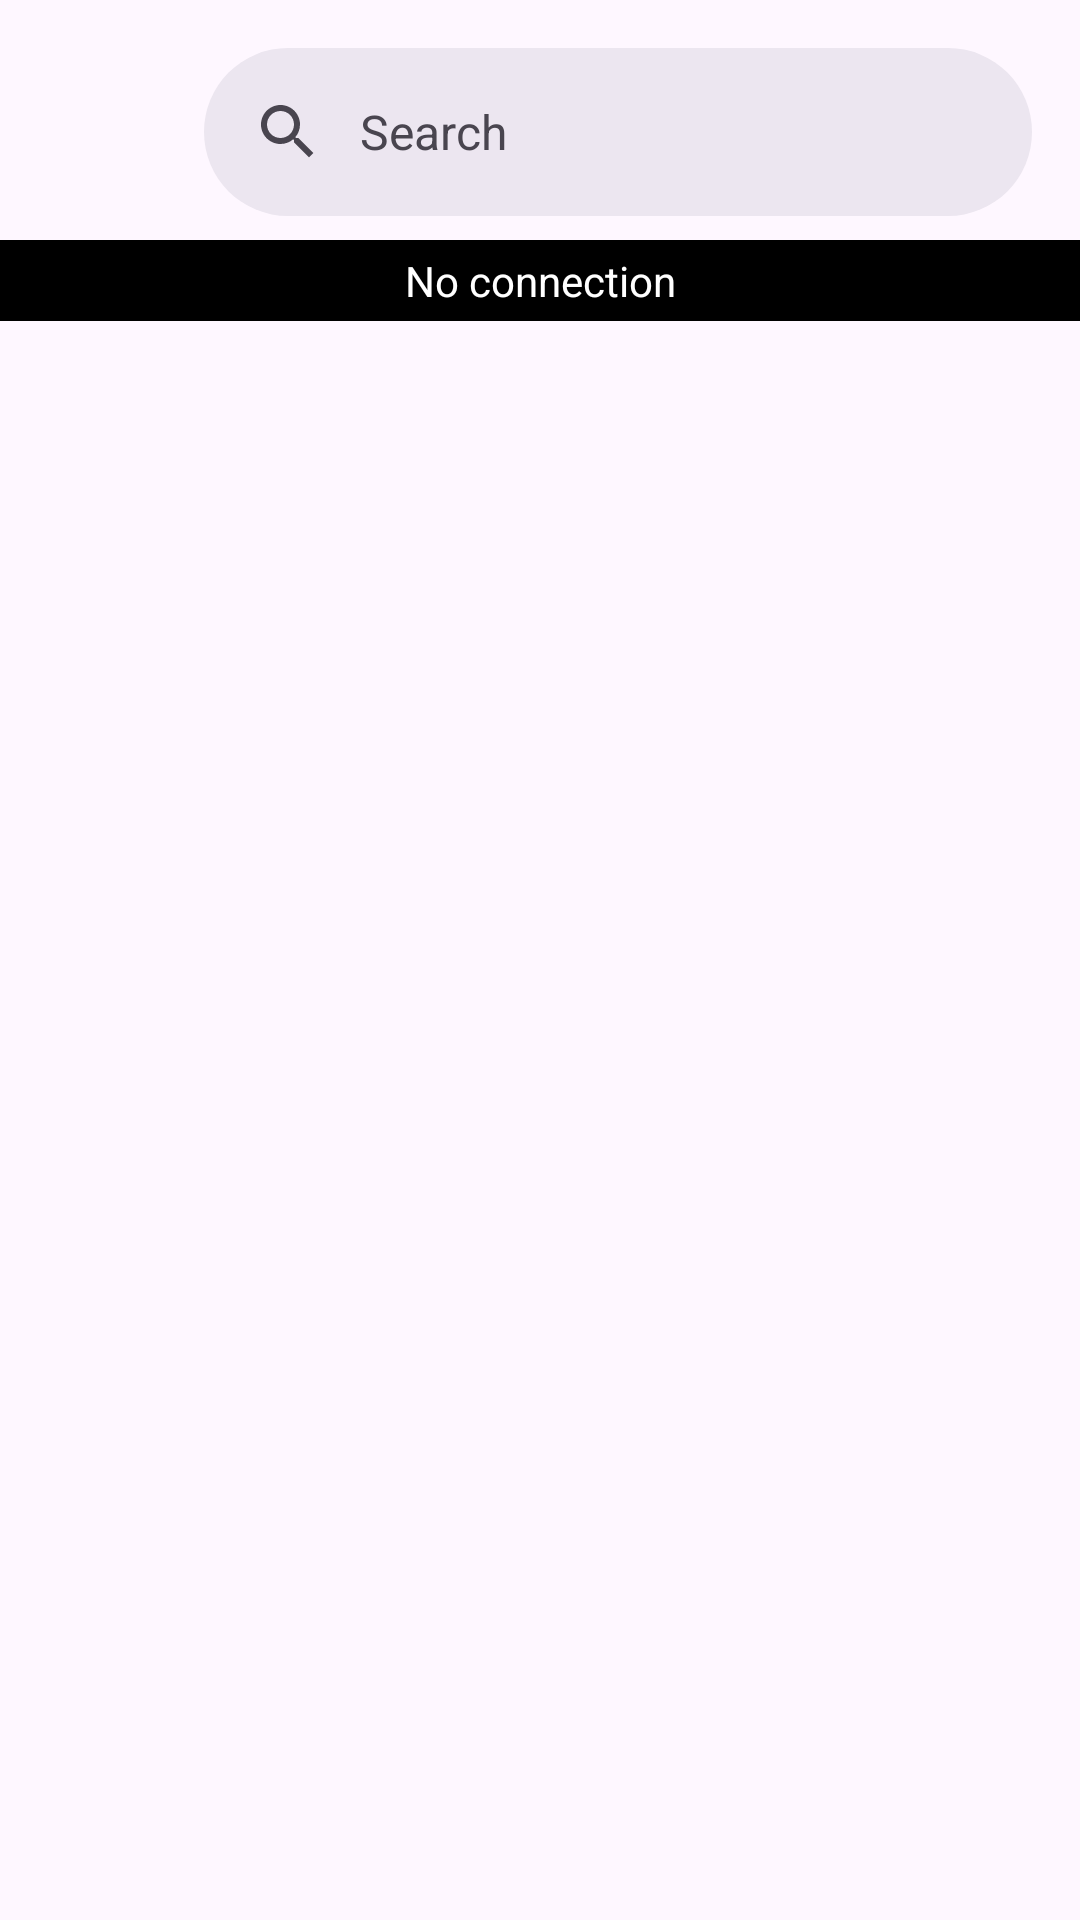

Here is an Android app screen rendered from its layout file. Give the layout XML and the strings, colors and styles it references.
<!-- AndroidManifest.xml: application theme Theme.Kotlin2 -->
<!-- res/layout/activity_main.xml -->
<?xml version="1.0" encoding="utf-8"?>
<androidx.constraintlayout.widget.ConstraintLayout xmlns:android="http://schemas.android.com/apk/res/android"
    xmlns:app="http://schemas.android.com/apk/res-auto"
    xmlns:tools="http://schemas.android.com/tools"
    android:id="@+id/main"
    android:layout_width="match_parent"
    android:layout_height="match_parent"
    tools:context=".activity.MainActivity">

    <com.google.android.material.imageview.ShapeableImageView
        android:id="@+id/profile"
        android:layout_width="50dp"
        android:layout_height="50dp"
        android:layout_marginStart="10dp"
        android:layout_marginTop="20dp"
        android:padding="5dp"
        android:scaleType="centerCrop"
        app:layout_constraintStart_toStartOf="parent"
        app:layout_constraintTop_toTopOf="parent"
        app:shapeAppearanceOverlay="@style/ShapeAppearance.Material3.Corner.Full"
        app:srcCompat="@drawable/user1" />

    

    
    <com.google.android.material.search.SearchBar
        android:id="@+id/searchBar"
        android:layout_width="0dp"
        android:layout_height="wrap_content"
        android:layout_marginStart="8dp"
        android:hint="Search"
        app:layout_constraintEnd_toEndOf="parent"
        app:layout_constraintStart_toEndOf="@id/profile"
        app:layout_constraintTop_toTopOf="parent" />

    <com.google.android.material.search.SearchView
        android:id="@+id/materialSearchView"
        android:layout_width="match_parent"
        android:layout_height="match_parent"
        android:hint="Search..."
        app:layout_anchor="@id/searchBar"
        tools:layout_editor_absoluteX="0dp"
        tools:layout_editor_absoluteY="0dp">

        
        <androidx.recyclerview.widget.RecyclerView
            android:id="@+id/recyclerViewSearch"
            android:layout_width="match_parent"
            android:layout_height="match_parent" />

    </com.google.android.material.search.SearchView>

    <TextView
        android:id="@+id/OfflineMode"
        android:layout_width="match_parent"
        android:layout_height="wrap_content"
        android:layout_marginTop="8dp"
        android:text="No connection"
        android:gravity="center"
        android:padding="4dp"
        android:background="@color/black"
        android:textColor="@color/white"
        app:layout_constraintEnd_toEndOf="parent"
        app:layout_constraintHorizontal_bias="0.5"
        app:layout_constraintStart_toStartOf="parent"
        app:layout_constraintTop_toBottomOf="@id/searchBar" />

    <androidx.recyclerview.widget.RecyclerView
        android:id="@+id/recyclerView"
        android:layout_width="match_parent"
        android:layout_height="0dp"
        android:layout_marginTop="8dp"
        app:layout_constraintBottom_toBottomOf="parent"
        app:layout_constraintEnd_toEndOf="parent"
        app:layout_constraintStart_toStartOf="parent"
        app:layout_constraintTop_toBottomOf="@id/OfflineMode"
        tools:itemCount="5"
        tools:listitem="@layout/item_friend" />

</androidx.constraintlayout.widget.ConstraintLayout>
<!-- res/layout/item_friend.xml (included above) -->
<?xml version="1.0" encoding="utf-8"?>
<androidx.constraintlayout.widget.ConstraintLayout
    android:id="@+id/linear_friend"
    xmlns:android="http://schemas.android.com/apk/res/android"
    xmlns:app="http://schemas.android.com/apk/res-auto"
    xmlns:tools="http://schemas.android.com/tools"
    android:layout_width="match_parent"
    android:layout_height="wrap_content"
    android:background="?attr/selectableItemBackground"
    android:clickable="true"
    android:focusable="true"
    android:paddingHorizontal="16dp"
    android:paddingVertical="12dp">


<com.google.android.material.imageview.ShapeableImageView
    android:id="@+id/profile_image"
    android:layout_width="56dp"
    android:layout_height="56dp"
    android:scaleType="centerCrop"
    app:layout_constraintBottom_toBottomOf="parent"
    app:layout_constraintStart_toStartOf="parent"
    app:layout_constraintTop_toTopOf="parent"
    app:shapeAppearanceOverlay="@style/ShapeAppearance.Material3.Corner.Full"
    android:src="@drawable/user3" />

    <View
        android:id="@+id/status_indicator"
        android:layout_width="16dp"
        android:layout_height="16dp"
        android:background="@drawable/status_indicator_offline"
        app:layout_constraintBottom_toBottomOf="@id/profile_image"
        app:layout_constraintEnd_toEndOf="@id/profile_image"/>


<TextView
    android:id="@+id/name_text"
    android:layout_width="0dp"
    android:layout_height="wrap_content"
    android:layout_marginStart="16dp"
    android:layout_marginEnd="8dp"
    android:ellipsize="end"
    android:maxLines="1"
    android:textAppearance="@style/TextAppearance.Material3.BodyLarge"
    android:textColor="?attr/colorOnSurface"
    app:layout_constraintEnd_toStartOf="@+id/time_text"
    app:layout_constraintStart_toEndOf="@+id/profile_image"
    app:layout_constraintTop_toTopOf="@+id/profile_image"
    tools:text="Jane Smith" />


<TextView
    android:id="@+id/message_text"
    android:layout_width="0dp"
    android:layout_height="wrap_content"
    android:layout_marginTop="4dp"
    android:layout_marginEnd="8dp"
    android:ellipsize="end"
    android:maxLines="2"
    android:textAppearance="@style/TextAppearance.Material3.BodyMedium"
    android:textColor="?attr/colorOnSurfaceVariant"
    app:layout_constraintEnd_toStartOf="@+id/message_status_container"
    app:layout_constraintStart_toStartOf="@+id/name_text"
    app:layout_constraintTop_toBottomOf="@+id/name_text"
    tools:text="Hey there! I was wondering if you'd like to meet up for coffee sometime this week?" />


<TextView
    android:id="@+id/time_text"
    android:layout_width="wrap_content"
    android:layout_height="wrap_content"
    android:textAppearance="@style/TextAppearance.Material3.LabelMedium"
    android:textColor="?attr/colorOutline"
    app:layout_constraintEnd_toEndOf="parent"
    app:layout_constraintTop_toTopOf="@+id/name_text"
    tools:text="10:45 AM" />


<LinearLayout
    android:id="@+id/message_status_container"
    android:layout_width="wrap_content"
    android:layout_height="wrap_content"
    android:orientation="vertical"
    android:gravity="center"
    app:layout_constraintBottom_toBottomOf="@+id/message_text"
    app:layout_constraintEnd_toEndOf="parent">

    
    <com.google.android.material.card.MaterialCardView
        android:id="@+id/unread_badge"
        android:layout_width="22dp"
        android:layout_height="22dp"
        app:cardBackgroundColor="@color/Gray"
        app:cardCornerRadius="11dp"
        app:cardElevation="0dp">

        <TextView
            android:id="@+id/unread_count"
            android:layout_width="20dp"
            android:layout_height="match_parent"
            android:gravity="center"
            android:textAppearance="@style/TextAppearance.Material3.LabelSmall"
            android:textColor="@color/black"
            tools:text="2" />
    </com.google.android.material.card.MaterialCardView>

    
    <ImageView
        android:id="@+id/read_status"
        android:layout_width="16dp"
        android:layout_height="16dp"
        android:visibility="gone"
        android:src="@drawable/check_double"
        tools:visibility="visible" />
</LinearLayout>



</androidx.constraintlayout.widget.ConstraintLayout>
<!-- resources referenced by this layout -->
<resources>
  <color name="Gray">#E9E9E9</color>
  <color name="black">#FF000000</color>
  <color name="white">#FFFFFFFF</color>
  <!-- drawable check_double: png bitmap (drawable, 11495 bytes) -->
  <!-- drawable status_indicator_offline (drawable) -->
  <?xml version="1.0" encoding="utf-8"?>
  <shape xmlns:android="http://schemas.android.com/apk/res/android"
      android:shape="oval">
      <solid android:color="@color/Gray" /> 
      <stroke
          android:width="2dp"
          android:color="@android:color/white"/>
      <size
          android:width="16dp"
          android:height="16dp"/>
  </shape>
  <!-- drawable user3: png bitmap (drawable, 42988 bytes) -->
  <style name="Theme.Kotlin2" parent="Theme.Material3.Light.NoActionBar">
      
      <item name="android:navigationBarColor">@android:color/transparent</item>
      <item name="android:statusBarColor">@android:color/transparent</item>
      <item name="android:windowLightStatusBar">?attr/isLightTheme</item>
    </style>
</resources>
